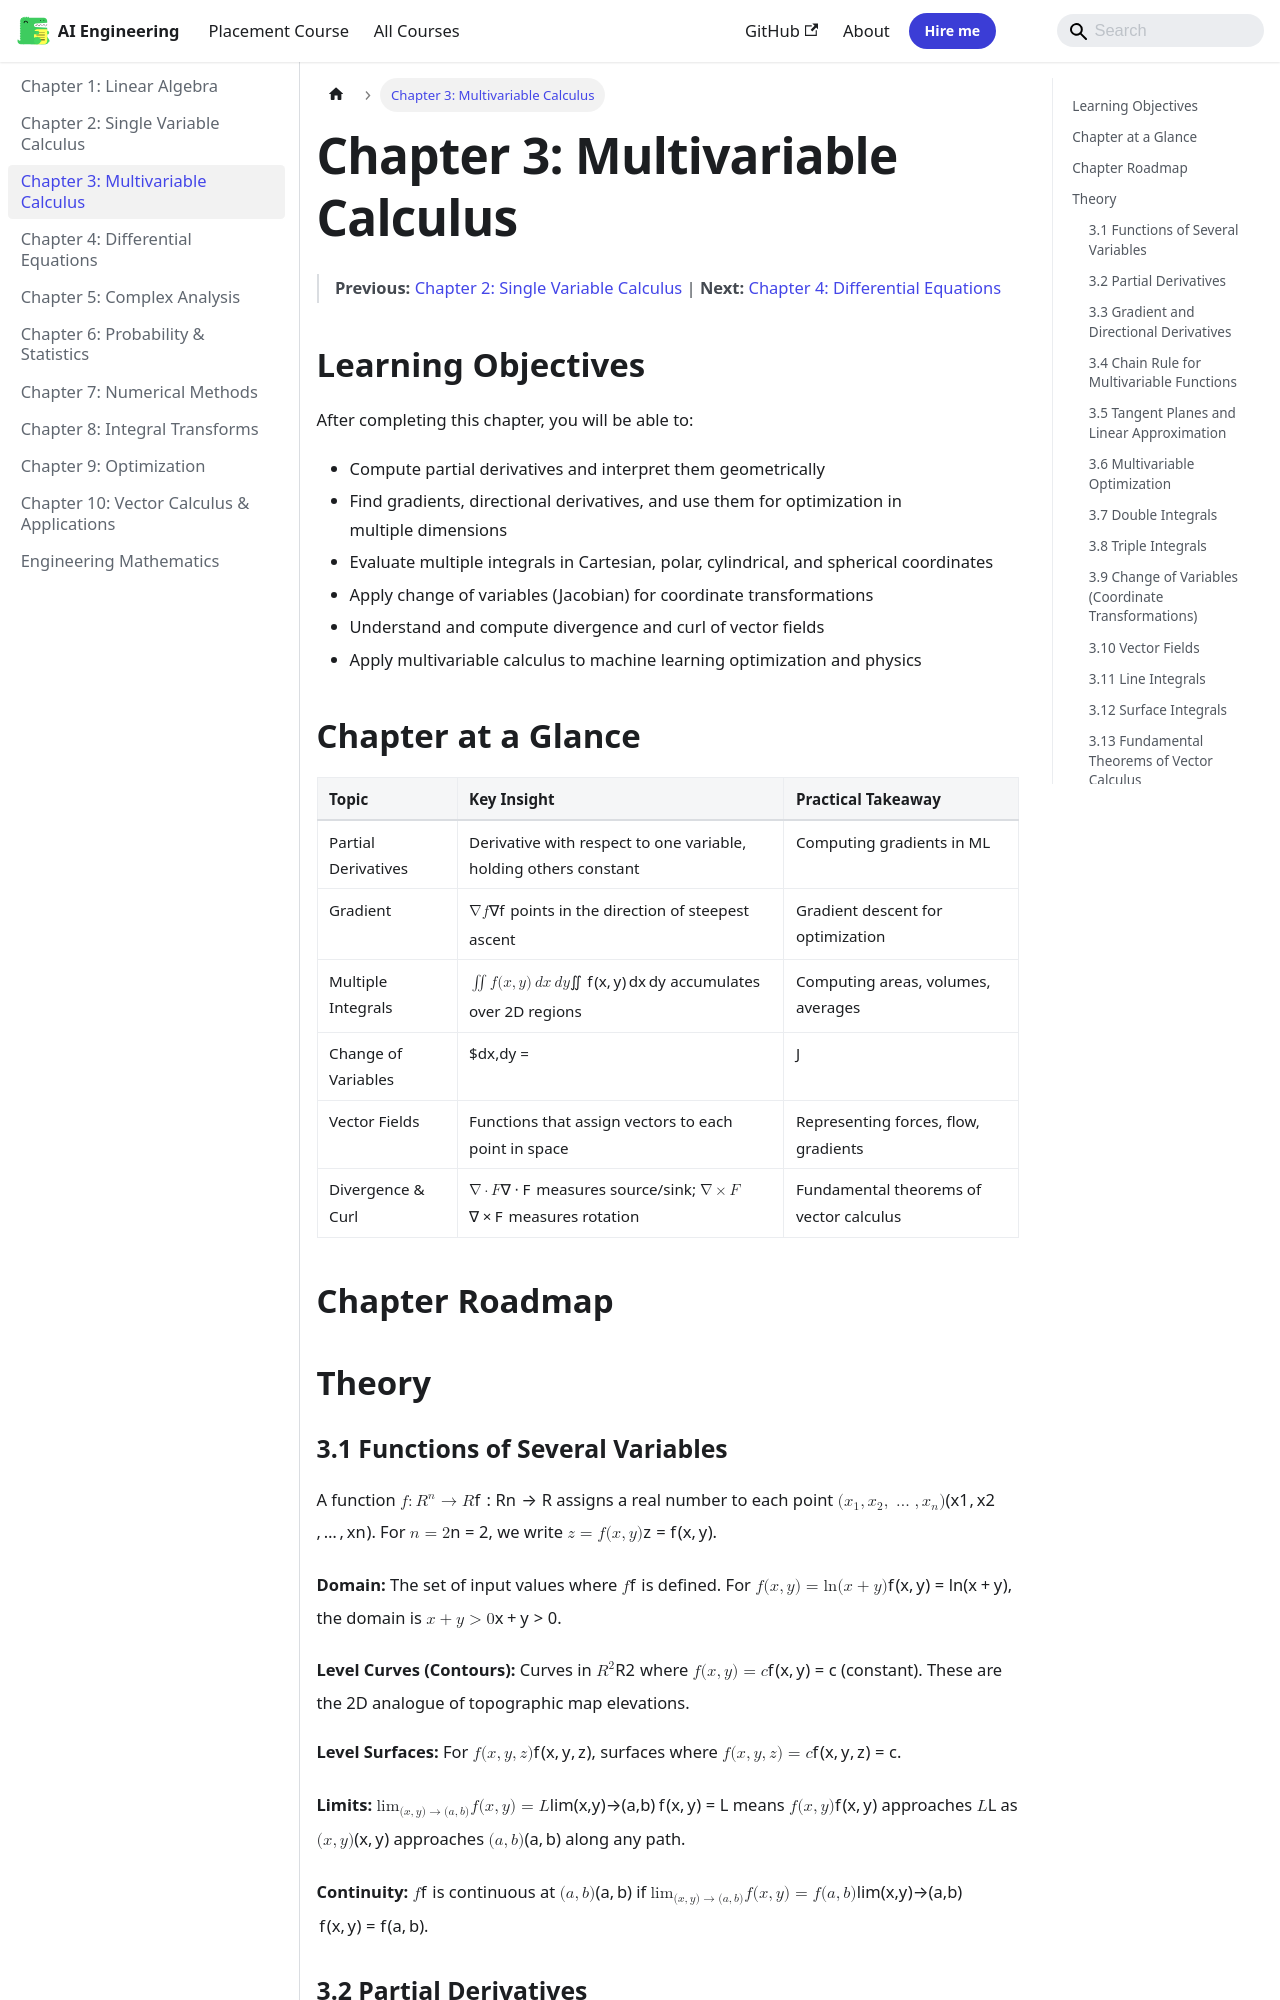

repository: Raushan666java/ai-engineering-journey · page: engineering-mathematics/03-calculus-ii/index.html · generator: mkdocs

---
description: 'Geometric Interpretation: $ frac{ partial f}{ partial x}(a,b)$ is the slope of the tangent line to the curve obtained by intersecting $z = f(x,y)$ with'
---

# Chapter 3: Multivariable Calculus

> **Previous:** [Chapter 2: Single Variable Calculus](02-calculus-i.md) | **Next:** [Chapter 4: Differential Equations](04-differential-equations.md)

## Learning Objectives

After completing this chapter, you will be able to:

- Compute partial derivatives and interpret them geometrically
- Find gradients, directional derivatives, and use them for optimization in multiple dimensions
- Evaluate multiple integrals in Cartesian, polar, cylindrical, and spherical coordinates
- Apply change of variables (Jacobian) for coordinate transformations
- Understand and compute divergence and curl of vector fields
- Apply multivariable calculus to machine learning optimization and physics

## Chapter at a Glance

| Topic | Key Insight | Practical Takeaway |
|-------|-------------|-------------------|
| Partial Derivatives | Derivative with respect to one variable, holding others constant | Computing gradients in ML |
| Gradient | $\nabla f$ points in the direction of steepest ascent | Gradient descent for optimization |
| Multiple Integrals | $\iint f(x,y)\,dx\,dy$ accumulates over 2D regions | Computing areas, volumes, averages |
| Change of Variables | $dx\,dy = |J|\,du\,dv$ transforms coordinates | Simplifies integration domain |
| Vector Fields | Functions that assign vectors to each point in space | Representing forces, flow, gradients |
| Divergence & Curl | $\nabla \cdot F$ measures source/sink; $\nabla \times F$ measures rotation | Fundamental theorems of vector calculus |

## Chapter Roadmap

```mermaid
flowchart LR
    A[Partial Derivatives] --> B[Gradient & Directional Derivatives]
    B --> C[Optimization in R^n]
    C --> D[Multiple Integrals]
    D --> E[Change of Variables]
    E --> F[Vector Fields]
    F --> G[Line & Surface Integrals]
    G --> H[Fundamental Theorems]
```

## Theory

### 3.1 Functions of Several Variables


A function $f: \mathbb{R}^n \to \mathbb{R}$ assigns a real number to each point $(x_1, x_2, \ldots, x_n)$. For $n = 2$, we write $z = f(x, y)$.

**Domain:** The set of input values where $f$ is defined. For $f(x,y) = \ln(x + y)$, the domain is $x + y > 0$.

**Level Curves (Contours):** Curves in $\mathbb{R}^2$ where $f(x,y) = c$ (constant). These are the 2D analogue of topographic map elevations.

**Level Surfaces:** For $f(x,y,z)$, surfaces where $f(x,y,z) = c$.

**Limits:** $\lim_{(x,y) \to (a,b)} f(x,y) = L$ means $f(x,y)$ approaches $L$ as $(x,y)$ approaches $(a,b)$ along any path.

**Continuity:** $f$ is continuous at $(a,b)$ if $\lim_{(x,y) \to (a,b)} f(x,y) = f(a,b)$.
